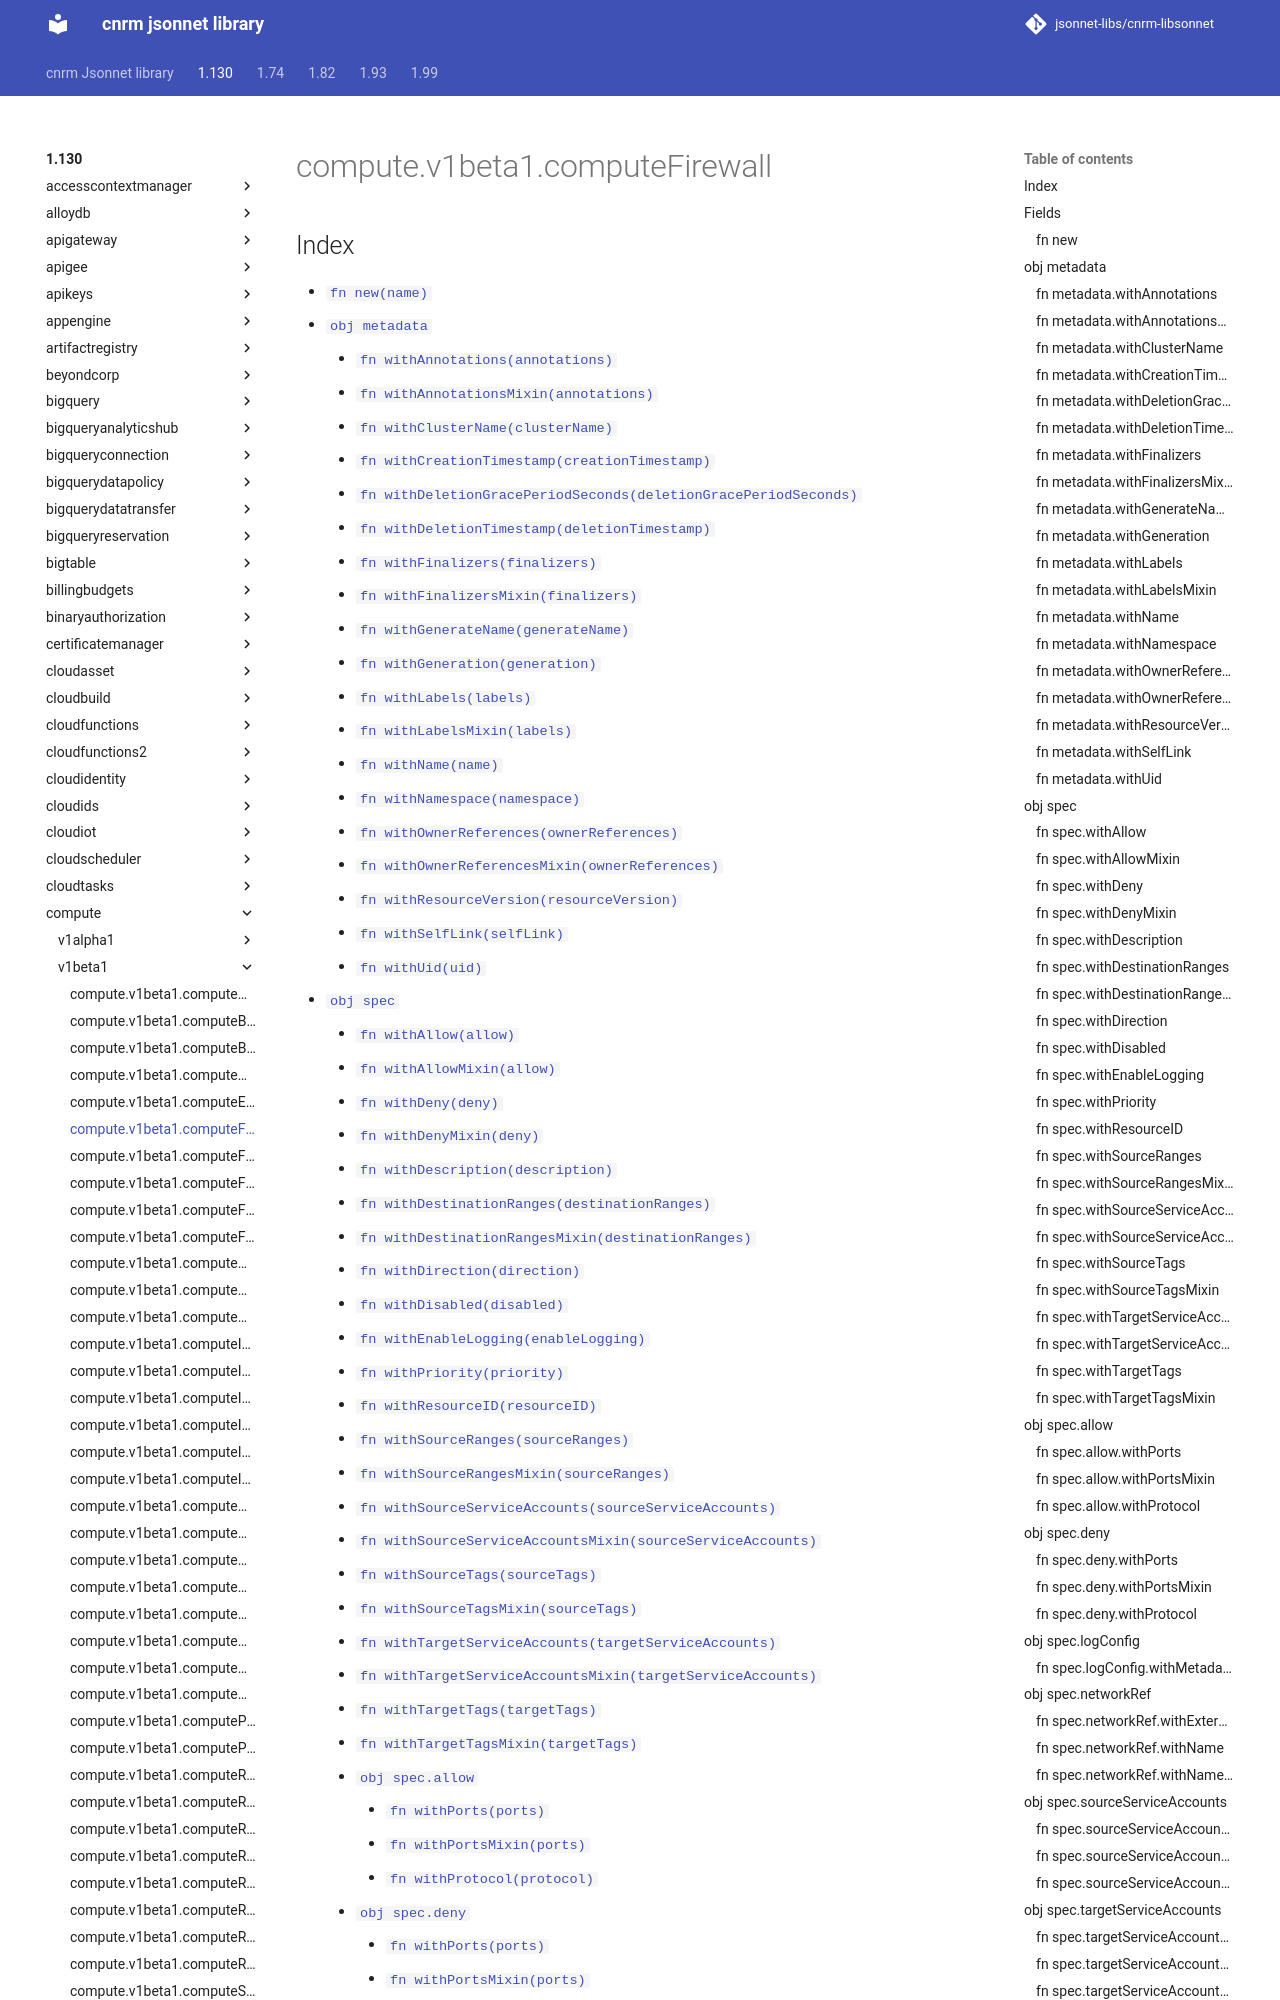

repository: jsonnet-libs/cnrm-libsonnet · page: 1.130/compute/v1beta1/computeFirewall/index.html · generator: mkdocs

---
permalink: /1.130/compute/v1beta1/computeFirewall/
---

# compute.v1beta1.computeFirewall



## Index

* [`fn new(name)`](#fn-new)
* [`obj metadata`](#obj-metadata)
  * [`fn withAnnotations(annotations)`](#fn-metadatawithannotations)
  * [`fn withAnnotationsMixin(annotations)`](#fn-metadatawithannotationsmixin)
  * [`fn withClusterName(clusterName)`](#fn-metadatawithclustername)
  * [`fn withCreationTimestamp(creationTimestamp)`](#fn-metadatawithcreationtimestamp)
  * [`fn withDeletionGracePeriodSeconds(deletionGracePeriodSeconds)`](#fn-metadatawithdeletiongraceperiodseconds)
  * [`fn withDeletionTimestamp(deletionTimestamp)`](#fn-metadatawithdeletiontimestamp)
  * [`fn withFinalizers(finalizers)`](#fn-metadatawithfinalizers)
  * [`fn withFinalizersMixin(finalizers)`](#fn-metadatawithfinalizersmixin)
  * [`fn withGenerateName(generateName)`](#fn-metadatawithgeneratename)
  * [`fn withGeneration(generation)`](#fn-metadatawithgeneration)
  * [`fn withLabels(labels)`](#fn-metadatawithlabels)
  * [`fn withLabelsMixin(labels)`](#fn-metadatawithlabelsmixin)
  * [`fn withName(name)`](#fn-metadatawithname)
  * [`fn withNamespace(namespace)`](#fn-metadatawithnamespace)
  * [`fn withOwnerReferences(ownerReferences)`](#fn-metadatawithownerreferences)
  * [`fn withOwnerReferencesMixin(ownerReferences)`](#fn-metadatawithownerreferencesmixin)
  * [`fn withResourceVersion(resourceVersion)`](#fn-metadatawithresourceversion)
  * [`fn withSelfLink(selfLink)`](#fn-metadatawithselflink)
  * [`fn withUid(uid)`](#fn-metadatawithuid)
* [`obj spec`](#obj-spec)
  * [`fn withAllow(allow)`](#fn-specwithallow)
  * [`fn withAllowMixin(allow)`](#fn-specwithallowmixin)
  * [`fn withDeny(deny)`](#fn-specwithdeny)
  * [`fn withDenyMixin(deny)`](#fn-specwithdenymixin)
  * [`fn withDescription(description)`](#fn-specwithdescription)
  * [`fn withDestinationRanges(destinationRanges)`](#fn-specwithdestinationranges)
  * [`fn withDestinationRangesMixin(destinationRanges)`](#fn-specwithdestinationrangesmixin)
  * [`fn withDirection(direction)`](#fn-specwithdirection)
  * [`fn withDisabled(disabled)`](#fn-specwithdisabled)
  * [`fn withEnableLogging(enableLogging)`](#fn-specwithenablelogging)
  * [`fn withPriority(priority)`](#fn-specwithpriority)
  * [`fn withResourceID(resourceID)`](#fn-specwithresourceid)
  * [`fn withSourceRanges(sourceRanges)`](#fn-specwithsourceranges)
  * [`fn withSourceRangesMixin(sourceRanges)`](#fn-specwithsourcerangesmixin)
  * [`fn withSourceServiceAccounts(sourceServiceAccounts)`](#fn-specwithsourceserviceaccounts)
  * [`fn withSourceServiceAccountsMixin(sourceServiceAccounts)`](#fn-specwithsourceserviceaccountsmixin)
  * [`fn withSourceTags(sourceTags)`](#fn-specwithsourcetags)
  * [`fn withSourceTagsMixin(sourceTags)`](#fn-specwithsourcetagsmixin)
  * [`fn withTargetServiceAccounts(targetServiceAccounts)`](#fn-specwithtargetserviceaccounts)
  * [`fn withTargetServiceAccountsMixin(targetServiceAccounts)`](#fn-specwithtargetserviceaccountsmixin)
  * [`fn withTargetTags(targetTags)`](#fn-specwithtargettags)
  * [`fn withTargetTagsMixin(targetTags)`](#fn-specwithtargettagsmixin)
  * [`obj spec.allow`](#obj-specallow)
    * [`fn withPorts(ports)`](#fn-specallowwithports)
    * [`fn withPortsMixin(ports)`](#fn-specallowwithportsmixin)
    * [`fn withProtocol(protocol)`](#fn-specallowwithprotocol)
  * [`obj spec.deny`](#obj-specdeny)
    * [`fn withPorts(ports)`](#fn-specdenywithports)
